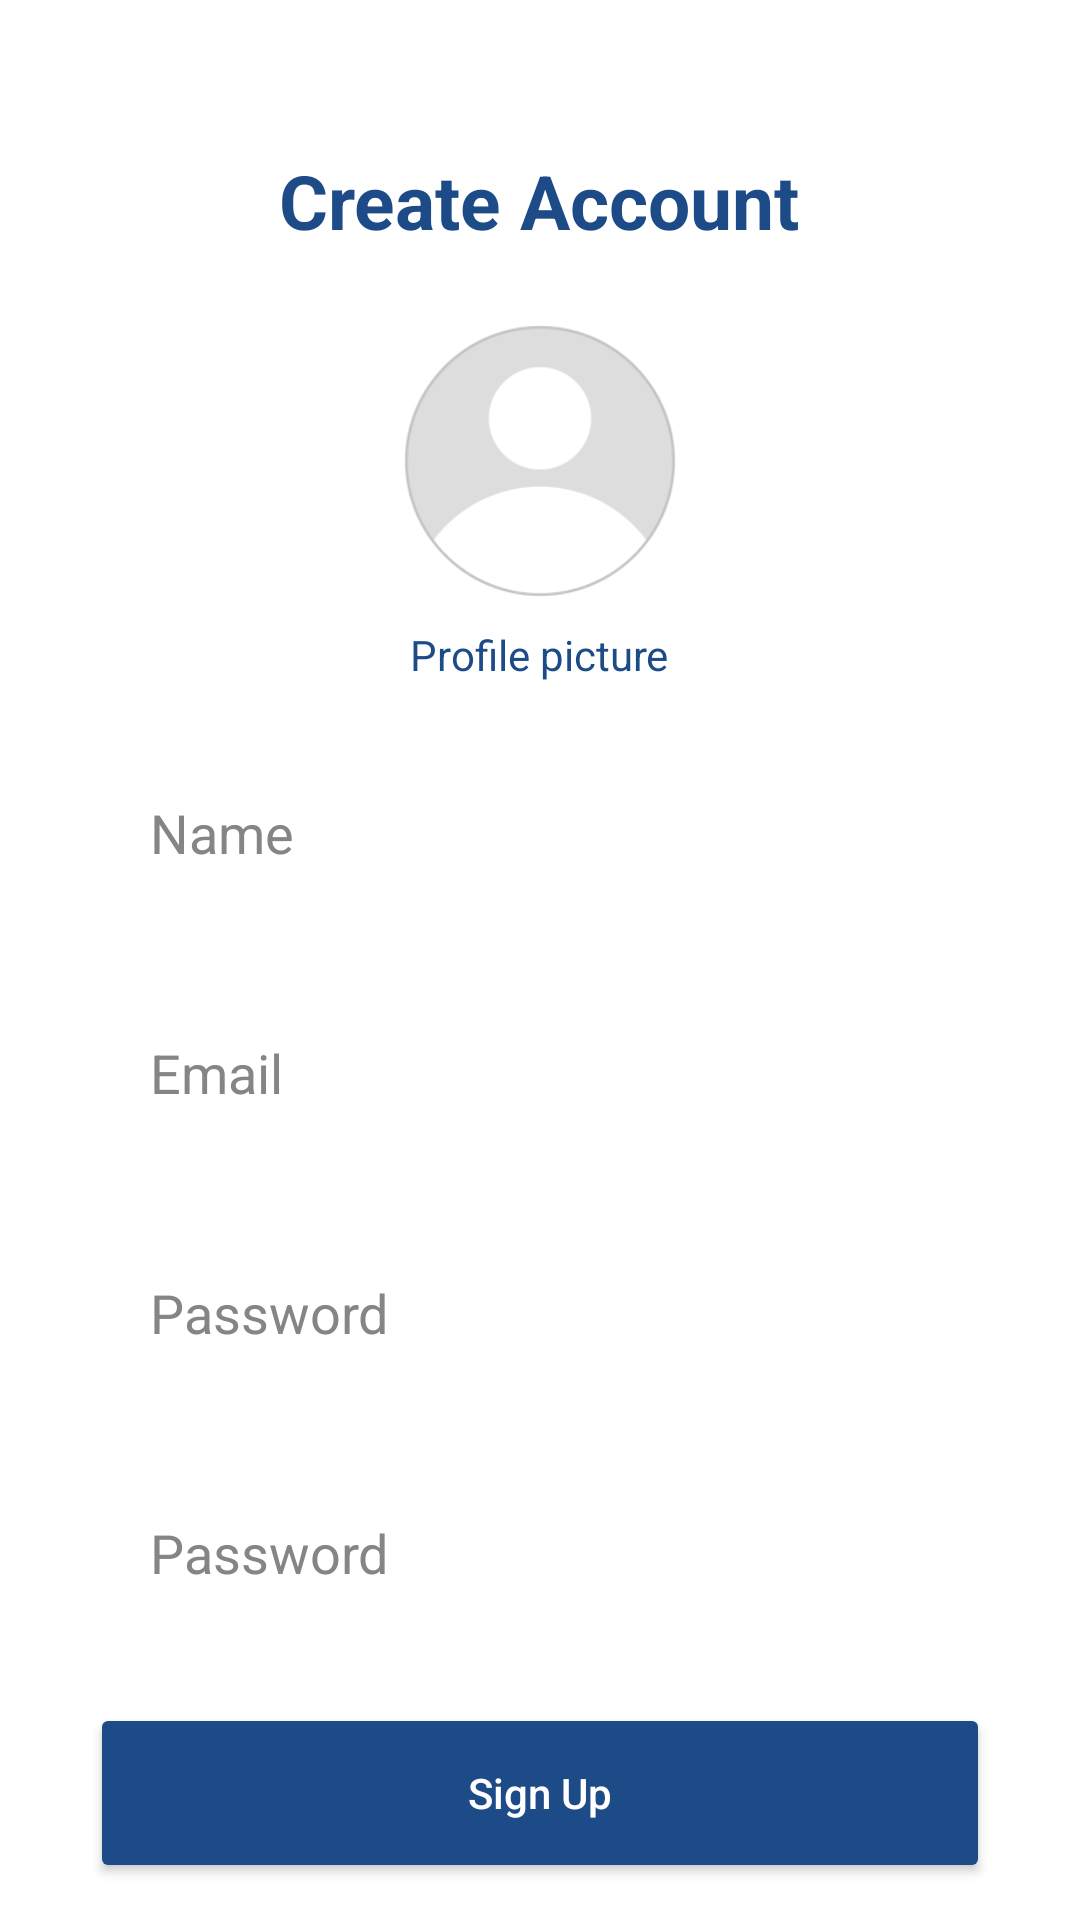

Write the Android layout XML for this screen, with the resource values it uses.
<!-- AndroidManifest.xml: application theme Theme.Massanger -->
<!-- res/layout/activity_register.xml -->
<?xml version="1.0" encoding="utf-8"?>
<RelativeLayout xmlns:android="http://schemas.android.com/apk/res/android"
    xmlns:app="http://schemas.android.com/apk/res-auto"
    xmlns:tools="http://schemas.android.com/tools"
    android:layout_width="match_parent"
    android:layout_height="match_parent"
    tools:context=".Activiry.Register">

  <TextView
      android:id="@+id/head"
      android:layout_width="wrap_content"
      android:layout_height="wrap_content"
      android:layout_centerHorizontal="true"
      android:layout_marginTop="50dp"
      android:text="Create Account"
      android:textColor="#1C4B87"
      android:textSize="25dp"
      android:textStyle="bold" />


  <com.google.android.material.imageview.ShapeableImageView
      android:id="@+id/img"
      android:layout_width="100dp"
      android:layout_height="100dp"
      android:layout_below="@+id/head"
      android:layout_centerHorizontal="true"
      android:layout_marginTop="20dp"
      android:background="@drawable/user"
      app:shapeAppearanceOverlay="@style/ShapeAppearance.Material3.Corner.Full" />

  <TextView
      android:id="@+id/head2"
      android:layout_width="wrap_content"
      android:layout_height="wrap_content"
      android:layout_below="@+id/img"
      android:layout_centerHorizontal="true"
      android:layout_marginTop="5dp"
      android:text="Profile picture"
      android:textColor="#1C4B87" />


  <EditText
      android:id="@+id/editName"
      android:layout_width="300dp"
      android:layout_height="60dp"
      android:layout_below="@+id/head2"
      android:layout_centerHorizontal="true"
      android:layout_marginTop="20dp"
      android:background="@drawable/radius1"
      android:backgroundTint="#EDEDED"
      android:hint="Name"
      android:inputType="text"
      android:paddingStart="20dp"
      android:textColorHint="#858585" />

  <EditText
      android:id="@+id/editEmail"
      android:layout_width="300dp"
      android:layout_height="60dp"
      android:layout_below="@+id/editName"
      android:layout_centerHorizontal="true"
      android:layout_marginTop="20dp"
      android:background="@drawable/radius1"
      android:backgroundTint="#EDEDED"
      android:hint="Email"
      android:inputType="text"
      android:paddingStart="20dp"
      android:textColorHint="#858585" />


  <EditText
      android:id="@+id/editPass"
      android:layout_width="300dp"
      android:layout_height="60dp"
      android:layout_below="@+id/editEmail"
      android:layout_centerHorizontal="true"
      android:layout_marginTop="20dp"
      android:background="@drawable/radius1"
      android:backgroundTint="#EDEDED"
      android:hint="Password"
      android:textColorHint="#858585"
      android:paddingStart="20dp"
      android:inputType="textPassword"/>


  <EditText
      android:id="@+id/editConPass"
      android:layout_width="300dp"
      android:layout_height="60dp"
      android:layout_below="@+id/editPass"
      android:layout_centerHorizontal="true"
      android:layout_marginTop="20dp"
      android:background="@drawable/radius1"
      android:backgroundTint="#EDEDED"
      android:hint="Password"
      android:textColorHint="#858585"
      android:paddingStart="20dp"
      android:inputType="textPassword"/>


  <Button
      android:id="@+id/btnSignup"
      android:layout_width="300dp"
      android:layout_height="60dp"
      android:layout_below="@+id/editConPass"
      android:layout_centerHorizontal="true"
      android:layout_marginTop="20dp"
      android:backgroundTint="#1C4B87"
      android:hint="Sign Up"
      android:textColorHint="@color/white" />

</RelativeLayout>
<!-- resources referenced by this layout -->
<resources>
  <color name="white">#FFFFFFFF</color>
  <!-- drawable user: png bitmap (drawable, 10979 bytes) -->
  <style name="Theme.Massanger" parent="Theme.MaterialComponents.DayNight.NoActionBar">
          
          <item name="colorPrimary">@color/purple_500</item>
          <item name="colorPrimaryVariant">@color/purple_700</item>
          <item name="colorOnPrimary">@color/white</item>
          
          <item name="colorSecondary">@color/teal_200</item>
          <item name="colorSecondaryVariant">@color/teal_700</item>
          <item name="colorOnSecondary">@color/black</item>
          
          <item name="android:statusBarColor" tools:targetApi="l">?attr/colorPrimaryVariant</item>
          
          <item name="android:windowActivityTransitions">true</item>
          <item name="android:windowEnterTransition">@transition/trans1</item>
          <item name="android:windowExitTransition">@transition/trans1</item>
  
      </style>
  <color name="purple_500">#FF6200EE</color>
  <color name="purple_700">#FF3700B3</color>
  <color name="teal_200">#FF03DAC5</color>
  <color name="teal_700">#FF018786</color>
  <color name="black">#FF000000</color>
</resources>
